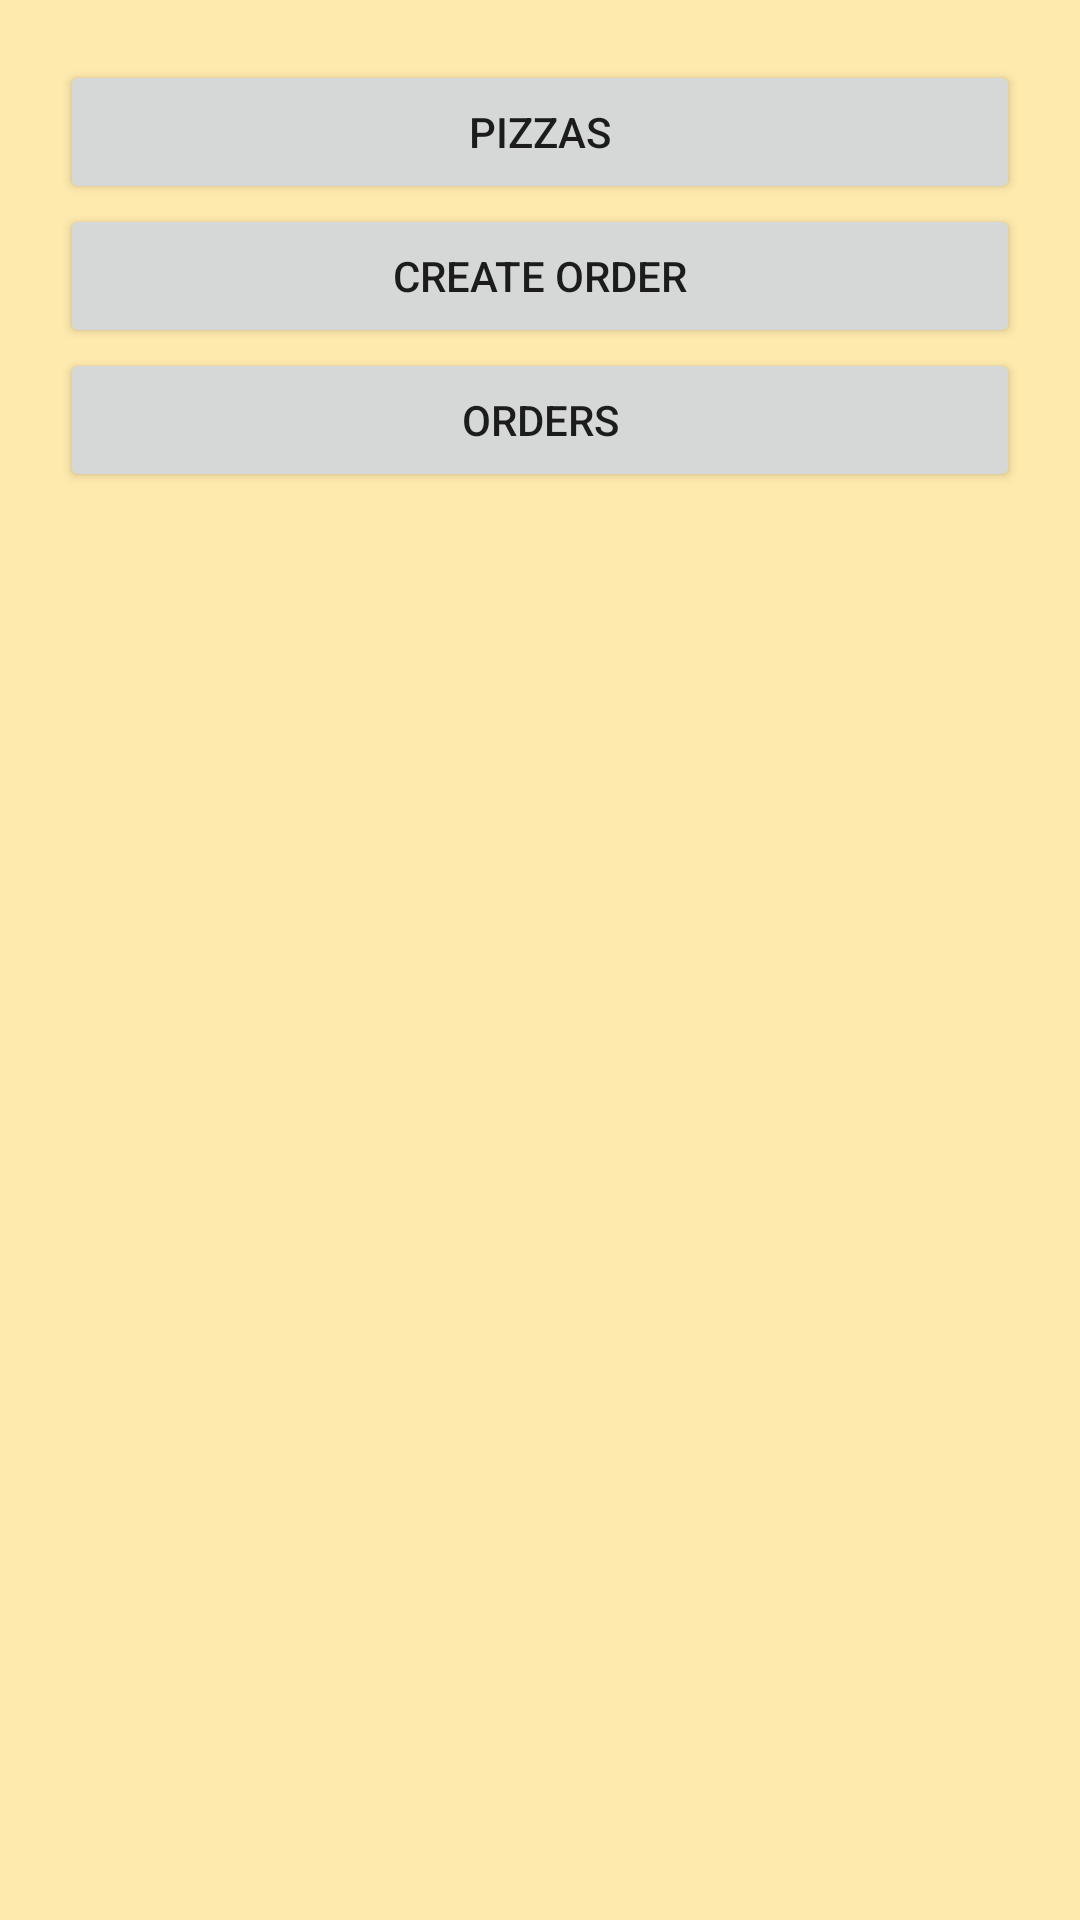

Write the Android layout XML for this screen, with the resource values it uses.
<!-- AndroidManifest.xml: application theme Theme.Pizzeria -->
<!-- res/layout/activity_main.xml -->
<?xml version="1.0" encoding="utf-8"?>
<LinearLayout android:layout_width="match_parent"
    android:layout_height="match_parent"
    xmlns:android="http://schemas.android.com/apk/res/android"
    android:orientation="vertical"
    android:padding="20dp"
    android:background="@color/amarillo">

    <Button
        android:id="@+id/btnPizzas"
        android:layout_width="match_parent"
        android:layout_height="wrap_content"
        android:text="@string/pizzas"/>

    <Button
        android:id="@+id/btnCreateOrder"
        android:layout_height="wrap_content"
        android:layout_width="match_parent"
        android:text="@string/btnDoOrder"/>
    <Button
        android:id="@+id/btnPedido"
        android:layout_width="match_parent"
        android:layout_height="wrap_content"
        android:text="@string/pedidos"/>

</LinearLayout>
<!-- resources referenced by this layout -->
<resources>
  <color name="amarillo">#FFEAAD</color>
  <string name="btnDoOrder">CREATE ORDER</string>
  <string name="pedidos">ORDERS</string>
  <string name="pizzas">PIZZAS</string>
  <style name="Theme.Pizzeria" parent="Theme.MaterialComponents.DayNight.DarkActionBar">
          
          <item name="colorPrimary">@color/orange</item>
          <item name="colorPrimaryVariant">@color/orange</item>
          <item name="colorOnPrimary">@color/white</item>
          
          <item name="colorSecondary">@color/teal_200</item>
          <item name="colorSecondaryVariant">@color/teal_700</item>
          <item name="colorOnSecondary">@color/black</item>
          
          <item name="android:statusBarColor" tools:targetApi="l">?attr/colorPrimaryVariant</item>
          
      </style>
  <color name="orange">#FF5722</color>
  <color name="white">#FFFFFFFF</color>
  <color name="teal_200">#FF03DAC5</color>
  <color name="teal_700">#FF018786</color>
  <color name="black">#FF000000</color>
</resources>
